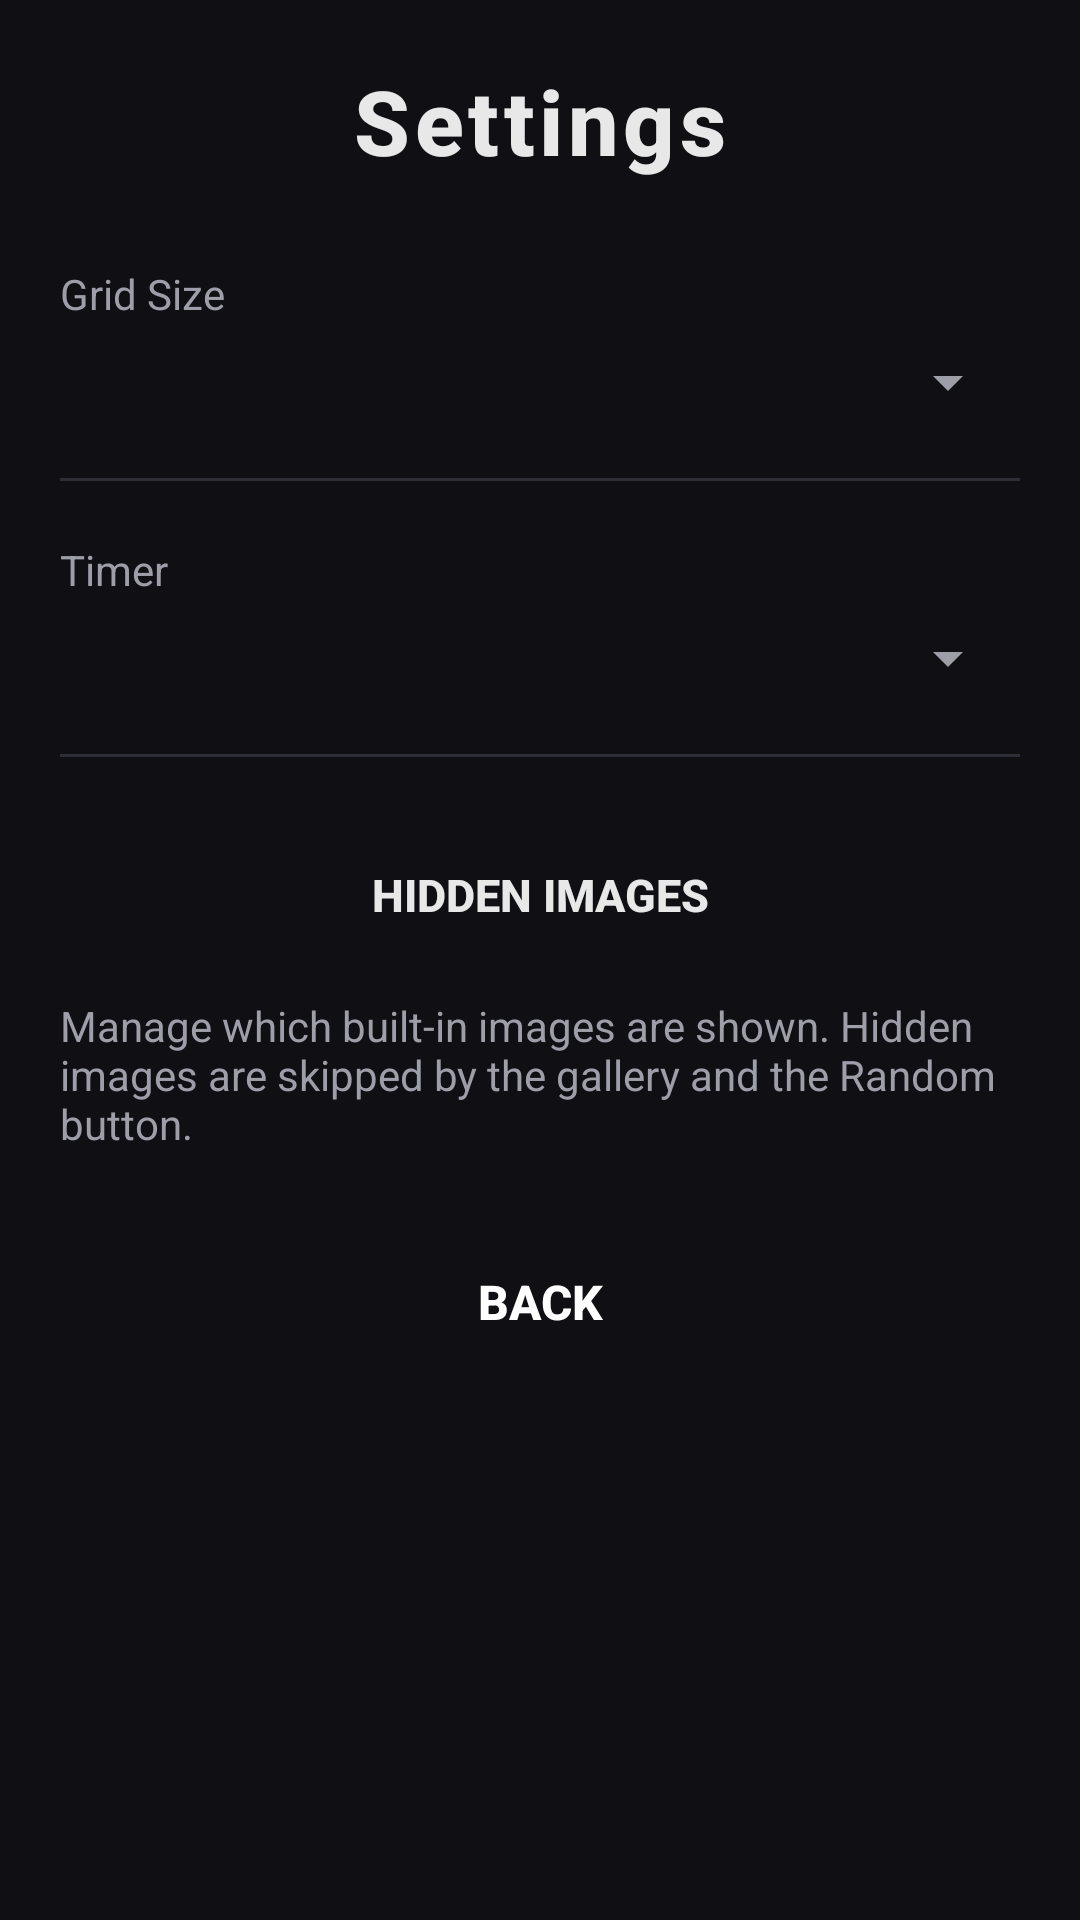

Reconstruct the res/layout file that produces this screen, plus the resources it refers to.
<!-- AndroidManifest.xml: activity theme Theme.Puzzle -->
<!-- res/layout/activity_settings.xml -->
<?xml version="1.0" encoding="utf-8"?>
<ScrollView xmlns:android="http://schemas.android.com/apk/res/android"
    android:layout_width="match_parent"
    android:layout_height="match_parent"
    android:background="@color/background_dark"
    android:fillViewport="true"
    android:scrollbars="none">

    <LinearLayout
        android:layout_width="match_parent"
        android:layout_height="wrap_content"
        android:orientation="vertical"
        android:paddingStart="20dp"
        android:paddingEnd="20dp"
        android:paddingTop="20dp"
        android:paddingBottom="32dp">

        <TextView
            style="@style/TitleTextStyle"
            android:layout_width="wrap_content"
            android:layout_height="wrap_content"
            android:layout_gravity="center_horizontal"
            android:text="@string/settings" />

        
        <TextView
            style="@style/SubtitleTextStyle"
            android:layout_width="wrap_content"
            android:layout_height="wrap_content"
            android:layout_marginTop="28dp"
            android:text="@string/settings_grid_size" />

        <Spinner
            android:id="@+id/spinnerGrid"
            android:layout_width="match_parent"
            android:layout_height="wrap_content"
            android:layout_marginTop="8dp"
            android:spinnerMode="dropdown" />

        <View
            android:layout_width="match_parent"
            android:layout_height="1dp"
            android:layout_marginTop="20dp"
            android:background="@color/divider" />

        
        <TextView
            style="@style/SubtitleTextStyle"
            android:layout_width="wrap_content"
            android:layout_height="wrap_content"
            android:layout_marginTop="20dp"
            android:text="@string/settings_timer" />

        <Spinner
            android:id="@+id/spinnerTimerMode"
            android:layout_width="match_parent"
            android:layout_height="wrap_content"
            android:layout_marginTop="8dp"
            android:spinnerMode="dropdown" />

        <TextView
            android:id="@+id/tvTimerLimitLabel"
            style="@style/SubtitleTextStyle"
            android:layout_width="wrap_content"
            android:layout_height="wrap_content"
            android:layout_marginTop="12dp"
            android:text="@string/timer_limit"
            android:visibility="gone" />

        <Spinner
            android:id="@+id/spinnerTimerLimit"
            android:layout_width="match_parent"
            android:layout_height="wrap_content"
            android:layout_marginTop="4dp"
            android:spinnerMode="dropdown"
            android:visibility="gone" />

        <View
            android:layout_width="match_parent"
            android:layout_height="1dp"
            android:layout_marginTop="20dp"
            android:background="@color/divider" />

        
        <Button
            android:id="@+id/btnHiddenImages"
            style="@style/PuzzleButton"
            android:layout_width="match_parent"
            android:layout_height="52dp"
            android:layout_marginTop="20dp"
            android:text="@string/show_hide_images" />

        <TextView
            style="@style/SubtitleTextStyle"
            android:layout_width="wrap_content"
            android:layout_height="wrap_content"
            android:layout_marginTop="8dp"
            android:text="@string/settings_hidden_images_desc" />

        <Button
            android:id="@+id/btnBack"
            style="@style/PuzzleButtonPrimary"
            android:layout_width="match_parent"
            android:layout_height="52dp"
            android:layout_marginTop="24dp"
            android:text="@string/back" />

    </LinearLayout>
</ScrollView>
<!-- resources referenced by this layout -->
<resources>
  <color name="background_dark">#FF101014</color>
  <color name="divider">#FF2E2E36</color>
  <string name="back">Back</string>
  <string name="settings">Settings</string>
  <string name="settings_grid_size">Grid Size</string>
  <string name="settings_hidden_images_desc">Manage which built-in images are shown. Hidden images are skipped by the gallery and the Random button.</string>
  <string name="settings_timer">Timer</string>
  <string name="show_hide_images">Hidden Images</string>
  <string name="timer_limit">Time limit</string>
  <style name="PuzzleButton" parent="Widget.AppCompat.Button">
          <item name="android:background">@drawable/button_secondary_bg</item>
          <item name="android:textColor">@color/button_secondary_text</item>
          <item name="android:textSize">15sp</item>
          <item name="android:textStyle">bold</item>
          <item name="android:fontFamily">sans-serif-medium</item>
          <item name="android:elevation">1dp</item>
      </style>
  <style name="PuzzleButtonPrimary" parent="Widget.AppCompat.Button">
          <item name="android:background">@drawable/button_primary_bg</item>
          <item name="android:textColor">@color/button_primary_text</item>
          <item name="android:textSize">16sp</item>
          <item name="android:textStyle">bold</item>
          <item name="android:fontFamily">sans-serif-medium</item>
          <item name="android:elevation">2dp</item>
      </style>
  <style name="SubtitleTextStyle">
          <item name="android:textSize">14sp</item>
          <item name="android:textColor">@color/text_secondary</item>
          <item name="android:fontFamily">sans-serif</item>
      </style>
  <style name="TitleTextStyle">
          <item name="android:textSize">30sp</item>
          <item name="android:textStyle">bold</item>
          <item name="android:textColor">@color/text_primary</item>
          <item name="android:fontFamily">sans-serif-medium</item>
          <item name="android:letterSpacing">0.05</item>
      </style>
  <color name="button_secondary_text">#FFE8E8E8</color>
  <color name="button_primary_text">#FFFFFFFF</color>
  <color name="text_secondary">#FF9E9EA8</color>
  <color name="text_primary">#FFE8E8E8</color>
  <color name="accent_purple">#FF7C4DFF</color>
  <color name="accent_purple_dark">#FF5A36B8</color>
  <style name="PuzzleEditText" parent="Widget.AppCompat.EditText">
          <item name="android:textColor">@color/text_primary</item>
          <item name="android:textColorHint">@color/text_disabled</item>
          <item name="android:background">@drawable/edit_text_background</item>
      </style>
  <style name="Theme.Puzzle_Dialog" parent="Theme.AppCompat.DayNight.Dialog.Alert">
          <item name="android:background">@color/surface_dark</item>
          <item name="android:windowBackground">@color/surface_dark</item>
          <item name="android:textColorPrimary">@color/text_primary</item>
          <item name="android:textColorSecondary">@color/text_secondary</item>
          <item name="colorAccent">@color/accent_purple</item>
          <item name="buttonBarPositiveButtonStyle">@style/PuzzleButton_Dialog</item>
          <item name="buttonBarNegativeButtonStyle">@style/PuzzleButton_Dialog</item>
      </style>
  <color name="text_disabled">#FF61616B</color>
  <color name="surface_dark">#FF1B1B20</color>
  <style name="PuzzleButton_Dialog" parent="Widget.AppCompat.Button.ButtonBar.AlertDialog">
          <item name="android:textColor">@color/accent_purple</item>
          <item name="android:textSize">14sp</item>
          <item name="android:textStyle">bold</item>
      </style>
</resources>
